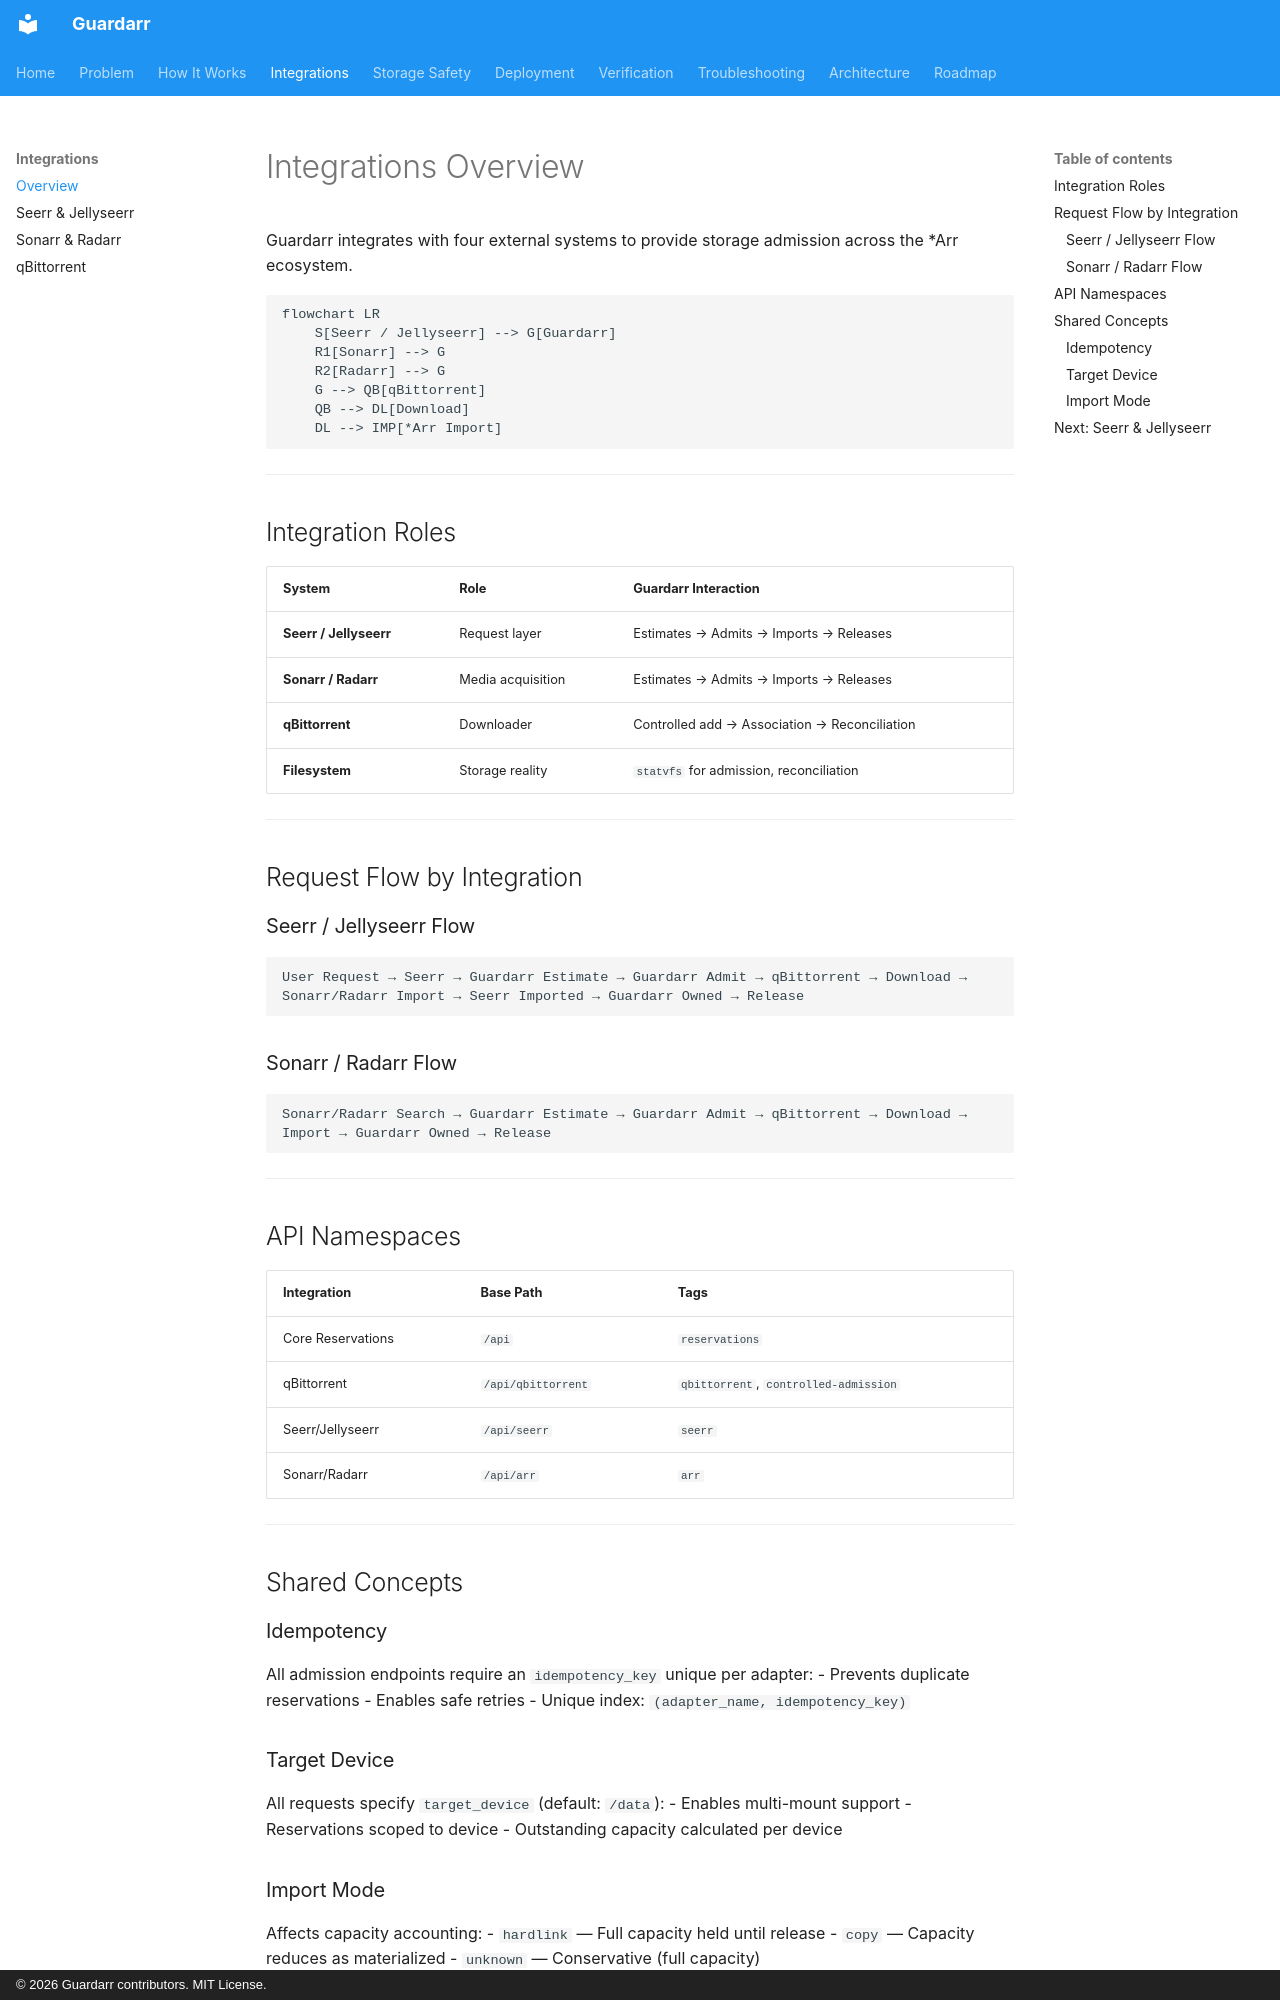

repository: n3phz/guardarr · page: integrations/overview/index.html · generator: mkdocs · copyright: © 2026 Guardarr contributors. MIT License.

# Integrations Overview

Guardarr integrates with four external systems to provide storage admission across the *Arr ecosystem.

```mermaid
flowchart LR
    S[Seerr / Jellyseerr] --> G[Guardarr]
    R1[Sonarr] --> G
    R2[Radarr] --> G
    G --> QB[qBittorrent]
    QB --> DL[Download]
    DL --> IMP[*Arr Import]
```

---

## Integration Roles

| System | Role | Guardarr Interaction |
|--------|------|---------------------|
| **Seerr / Jellyseerr** | Request layer | Estimates → Admits → Imports → Releases |
| **Sonarr / Radarr** | Media acquisition | Estimates → Admits → Imports → Releases |
| **qBittorrent** | Downloader | Controlled add → Association → Reconciliation |
| **Filesystem** | Storage reality | `statvfs` for admission, reconciliation |

---

## Request Flow by Integration

### Seerr / Jellyseerr Flow
```
User Request → Seerr → Guardarr Estimate → Guardarr Admit → qBittorrent → Download → Sonarr/Radarr Import → Seerr Imported → Guardarr Owned → Release
```

### Sonarr / Radarr Flow
```
Sonarr/Radarr Search → Guardarr Estimate → Guardarr Admit → qBittorrent → Download → Import → Guardarr Owned → Release
```

---

## API Namespaces

| Integration | Base Path | Tags |
|-------------|-----------|------|
| Core Reservations | `/api` | `reservations` |
| qBittorrent | `/api/qbittorrent` | `qbittorrent`, `controlled-admission` |
| Seerr/Jellyseerr | `/api/seerr` | `seerr` |
| Sonarr/Radarr | `/api/arr` | `arr` |

---

## Shared Concepts

### Idempotency
All admission endpoints require an `idempotency_key` unique per adapter:
- Prevents duplicate reservations
- Enables safe retries
- Unique index: `(adapter_name, idempotency_key)`

### Target Device
All requests specify `target_device` (default: `/data`):
- Enables multi-mount support
- Reservations scoped to device
- Outstanding capacity calculated per device
